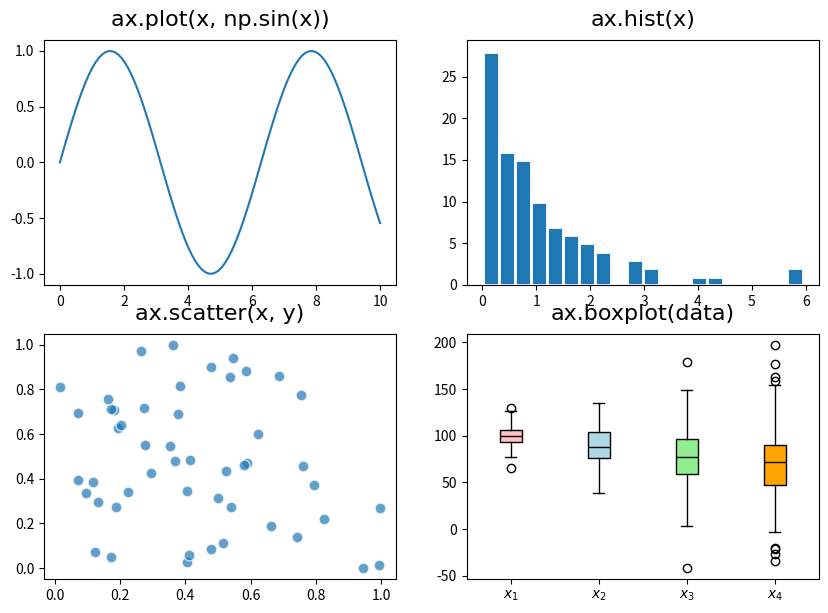

Source code (Python): (Note: this script raises an exception after producing the figure.)
import matplotlib.pyplot as plt
import numpy as np

fig, ax = plt.subplots(2, 2, figsize=(10, 7))

np.random.seed(196801)

title_style = dict(pad=10, fontname="Ubuntu", fontsize=16)

linear = np.linspace(0, 10, 100)
ax[0, 0].plot(linear, np.sin(linear))
ax[0, 0].set_title("ax.plot(x, np.sin(x))", **title_style)

exp = np.random.exponential(size=100)
ax[0, 1].hist(exp, bins=20, edgecolor="white", linewidth=2)
ax[0, 1].set_title("ax.hist(x)", **title_style)

x, y = np.random.uniform(size=(2, 50))
ax[1, 0].scatter(x, y, s=60, alpha=0.7, edgecolor="white", linewidth=1)
ax[1, 0].set_title("ax.scatter(x, y)", **title_style)

labels = ["$x_1$", "$x_2$", "$x_3$", "$x_4$"]
colors = ["pink", "lightblue", "lightgreen", "orange"]
data_1 = np.random.normal(100, 10, 200)
data_2 = np.random.normal(90, 20, 200)
data_3 = np.random.normal(80, 30, 200)
data_4 = np.random.normal(70, 40, 200)
data = [data_1, data_2, data_3, data_4]

bp = ax[1, 1].boxplot(data, patch_artist=True, labels=labels, widths=0.25)
for elt, color in zip(bp["boxes"], colors):
    elt.set_facecolor(color)
for elt in bp["medians"]:
    elt.set_color("black")
ax[1, 1].set_title("ax.boxplot(data)", **title_style)

for ax_ in ax.ravel():
    for tick in ax_.xaxis.get_major_ticks() + ax_.yaxis.get_major_ticks():
        tick.label.set_fontsize(14)
        tick.label.set_fontname("Ubuntu")

fig.subplots_adjust(hspace=0.3)
fig.savefig("fig6.png", bbox_inches="tight")

plt.show()
